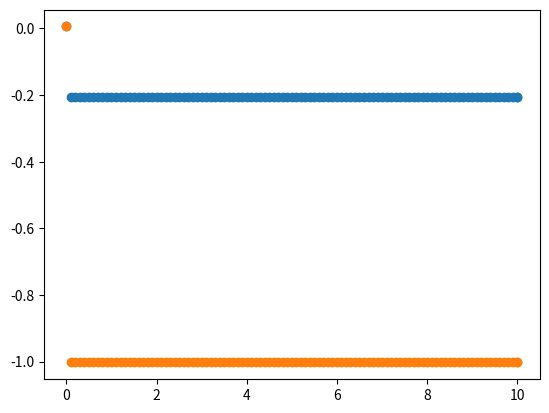

Write the Python code that produced this figure.
import numpy as np
import matplotlib.pyplot as plt




def euler_step(ode,x_0,t_0,h):
    x_1 = x_0 + h*(ode(t_0,x_0))
    return x_1

def RK4_step(ode,x_0,t_0,h):
    k1 = ode(t_0,x_0)
    k2 = ode(t_0 + h/2,x_0 +h*(k1/2))
    k3 = ode(t_0 + h/2,x_0 +h*(k2/2))
    k4 = ode(t_0 + h,x_0 +h*k3)
    x_1 = x_0 + (1/6)*(k1 +2*k2 +2*k3 +k4)*(h)
    return x_1

def solve_to(ode,t_1,t_2,x_1,deltat_max,ode_solver):
    h = deltat_max
    x_total = [x_1]
    t_total = [t_1]
    x_n = x_1
    t_n = t_1
    output_check = ode(0,x_1)
    if type(output_check) == int:
        order = 1
    else:
        order = len(output_check)
        x_n_1 = np.zeros(order)
    if ode_solver == 'Euler':

        while t_n < t_2:
            if order > 1:
                for i in range(order):
                    x_n_1[i] = x_n[i] + h*(ode(t_n,x_n))[i]
            else:
                x_n_1 = x_n + h*(ode(t_n,x_n))
            if t_n+h > t_2:
                h = abs(t_n-t_2)
            t_n = t_n + h
            x_n = x_n_1
            x_total.append(x_n_1)
            t_total.append(t_n)
    elif ode_solver == 'RK4':
        while t_n < t_2:
            if order > 1:
                for i in range(order):
                    
                    k1 = ode(t_n,x_n)[i]
                    k2 = ode(t_n + h/2,x_n + h*(k1/2)*np.ones(len(x_n)))[i]
                    k3 = ode(t_n + h/2,x_n + h*(k2/2)*np.ones(len(x_n)))[i]
                    k4 = ode(t_n + h,x_n + h*k3*np.ones(len(x_n)))[i]
                    x_n_1[i] = x_n[i] + (1/6)*(k1 +2*k2 +2*k3 +k4)*(h)
            else:
                
                k1 = ode(t_n,x_n)
                k2 = ode(t_n + h/2,x_n +h*(k1/2))
                k3 = ode(t_n + h/2,x_n +h*(k2/2))
                k4 = ode(t_n + h,x_n +h*k3)
                x_n_1 = x_n + (1/6)*(k1 +2*k2 +2*k3 +k4)*(h)
            if t_n+h > t_2:
                h = abs(t_n-t_2)
            t_n = t_n + h
            x_n=x_n_1
            x_total.append(x_n_1)
            t_total.append(t_n)
    return [x_total, t_total]
def hopf_ode(t,y): #Keeping t in in case our ode reuires it
    dx_dt = y[0] -y[1] -y[0]*((y[0])**2 +(y[1])**2)
    dy_dt = y[1] +y[0] -y[1]*((y[0])**2 +(y[1])**2)

    return [dx_dt, dy_dt]
def dot_x(t,x):
    return x

if __name__ == '__main__':

    real_x = lambda t: np.exp(t)
    h = 1
    # x_0 = 1
    # t_0 = 0
    # x_1 = x_0 + h*(dot_x(t_0,x_0)) 
    #print(x_1)

    euler_step(dot_x,4,2,1)

    RK4_step(dot_x,4,2,1)  

    err = []
    errRK4 = []
    deltat_max = np.linspace(0.000001,0.0001,100)
    # for i in range(len(deltat_max)):
    #     [x_total, t_total] = solve_to(dot_x,1,0,1,deltat_max[i],'Euler')
    #     error = abs(x_total[-1]-real_x(1))
    #     err.append(error)
    #     #print(x_total[len(x_total)-1])
    # for i in range(len(deltat_max)):
    #     [x_total1, t_total1] = solve_to(dot_x,1,0,1,deltat_max[i],'RK4')
    #     error = abs(x_total1[-1]-real_x(1))
    #     errRK4.append(error)
    #print(x_total1)
    [x_total3, t_total3] = solve_to(dot_x,0,5,1,0.1,'RK4')
    
    #plt.plot(t_total3, x_total3)
    #plt.plot(t_total1, x_total1)
    #plt.plot(t_total,real_x(t_total))
    # plt.loglog(deltat_max,err)
    # plt.loglog(deltat_max,errRK4)
    # plt.xlabel('Deltat Max')
    # plt.ylabel('Error')
    # plt.show()
    [x_total4, t_total4] = solve_to(hopf_ode,0,10,[0.006,0.006],0.1,'RK4')
    
    plt.plot(t_total4,x_total4,'o')
    plt.show()
    